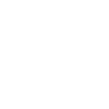
t = 0.00 s
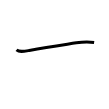
t = 1.00 s
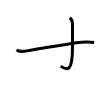
t = 2.00 s
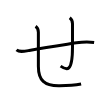
t = 3.00 s
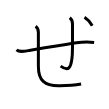
t = 4.00 s
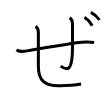
t = 5.00 s

The animated SVG that drew these frames (rendered in a browser with its animation timeline set to each time). Animation: 5 SMIL elements (animate=5); one cycle of 5.00 s.

<svg width="109px" height="109px" viewBox="0 0 px 109px" xmlns="http://www.w3.org/2000/svg" xmlns:xlink="http://www.w3.org/1999/xlink" xml:space="preserve" version="1.1"  baseProfile="full">
<path d="M16.5,49.93c2.88,2.42,6.86,1.57,12.75,0.53c19-3.34,32.5-5.34,47.12-7.64c6.97-1.1,11.88-1.21,17.75-0.36" style="fill:none;stroke:black;stroke-width:3;opacity:0">
  <animate attributeType="CSS" attributeName="opacity" from="0" to="1" begin="0s" dur="1s" repeatCount="Indefinite" fill="freeze" />
</path>
<path d="M69.74,17.75c2,1.5,2.75,3.25,2.75,5.88c0,10.38,0,17.88,0,23.5c0,25.62-5.75,23.25-11.88,19" style="fill:none;stroke:black;stroke-width:3;opacity:0">
  <animate attributeType="CSS" attributeName="opacity" from="0" to="1" begin="1s" dur="1s" repeatCount="Indefinite" fill="freeze" />
</path>
<path d="M35.62,26.25c2,1.5,2.75,3.25,2.75,5.88c0,10.38,0,28.38,0,34c0,14.5,6.38,19.55,20.14,19.55c10.24,0,13.74,0.07,22.61-1.68" style="fill:none;stroke:black;stroke-width:3;opacity:0">
  <animate attributeType="CSS" attributeName="opacity" from="0" to="1" begin="2s" dur="1s" repeatCount="Indefinite" fill="freeze" />
</path>
<path d="M84.5,17.25c2.75,1.75,6,5.38,7.75,8.5" style="fill:none;stroke:black;stroke-width:3;opacity:0">
  <animate attributeType="CSS" attributeName="opacity" from="0" to="1" begin="3s" dur="1s" repeatCount="Indefinite" fill="freeze" />
</path>
<path d="M90.87,12.38c3.06,1.57,6.68,4.82,8.62,7.62" style="fill:none;stroke:black;stroke-width:3;opacity:0">
  <animate attributeType="CSS" attributeName="opacity" from="0" to="1" begin="4s" dur="1s" repeatCount="Indefinite" fill="freeze" />
</path>
</svg>
